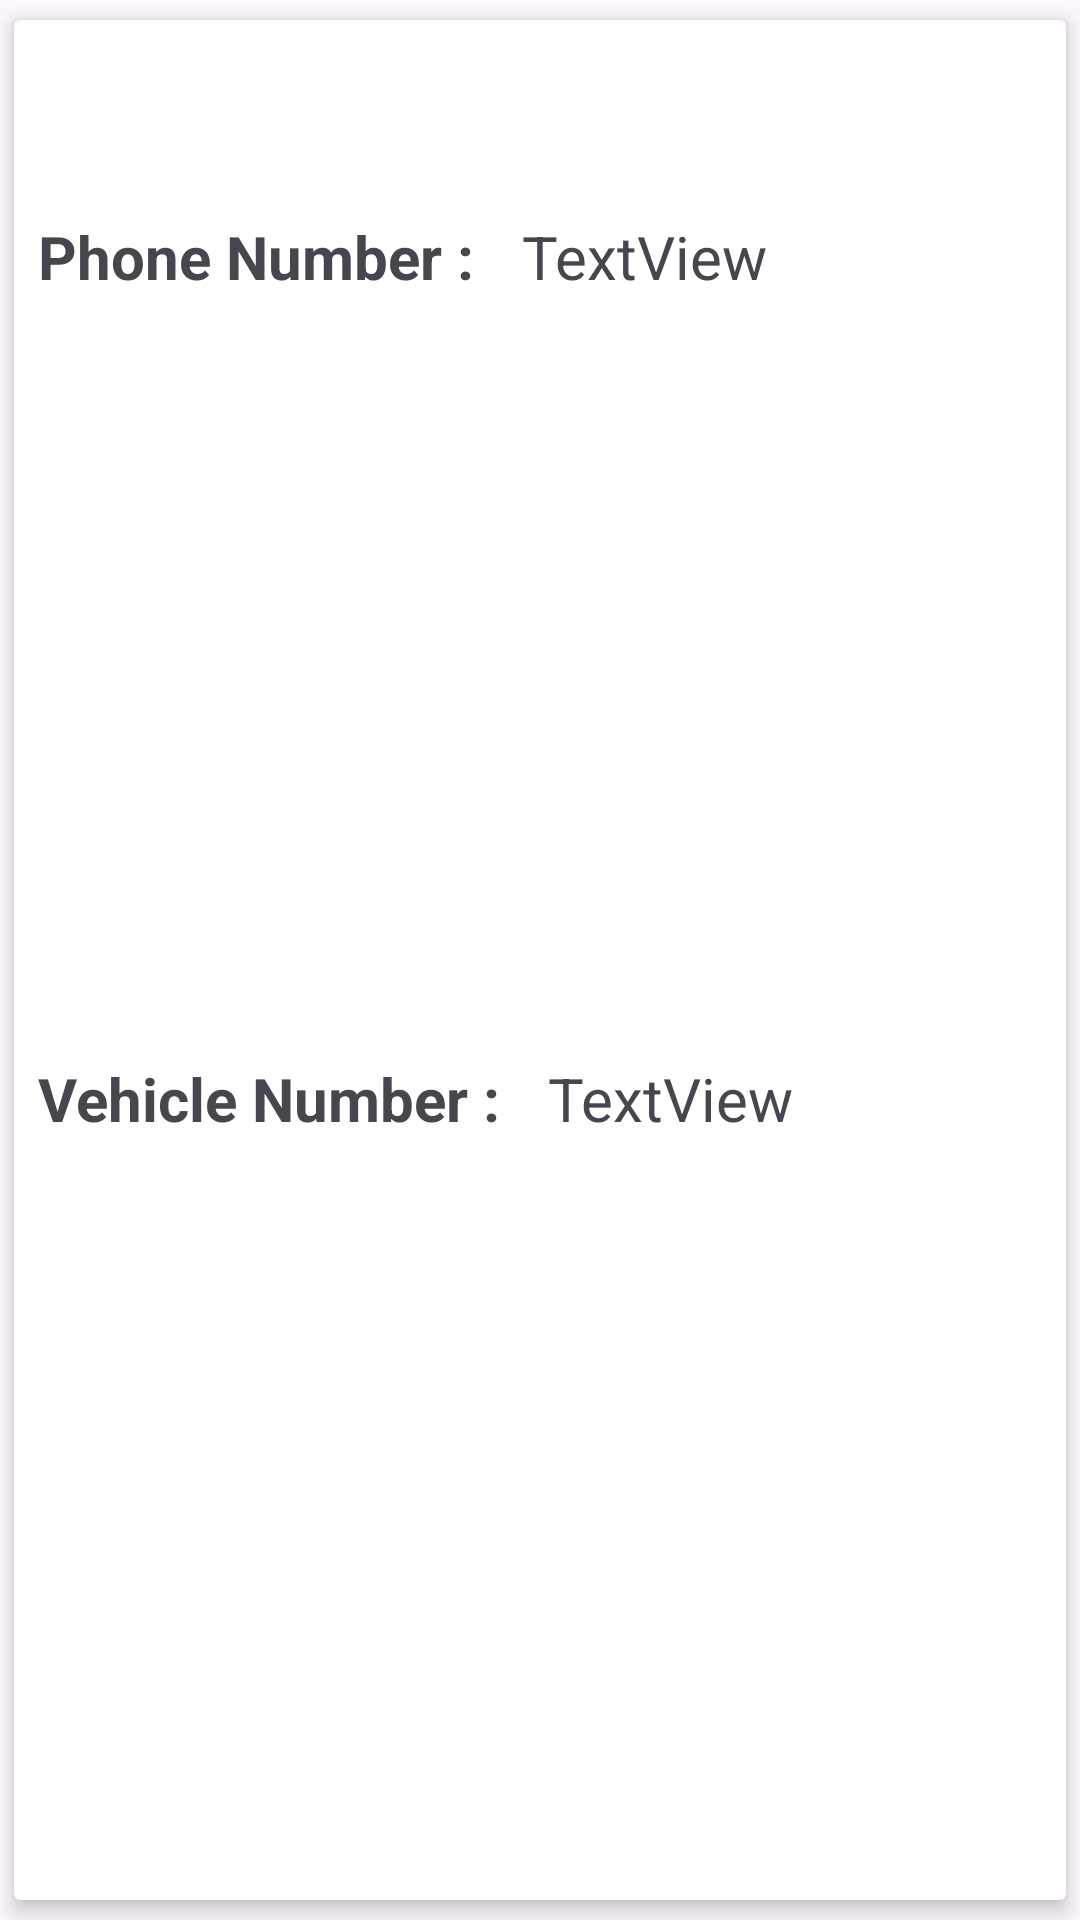

This screen was rendered from an Android layout file. Write that file and the resources it references.
<!-- AndroidManifest.xml: application theme Theme.Dab -->
<!-- res/layout/mostafa_rec.xml -->
<?xml version="1.0" encoding="utf-8"?>
<androidx.cardview.widget.CardView xmlns:android="http://schemas.android.com/apk/res/android"
    xmlns:app="http://schemas.android.com/apk/res-auto"
    xmlns:tools="http://schemas.android.com/tools"
    android:layout_width="match_parent"
    app:cardUseCompatPadding="true"
    android:padding="4dp"
    app:cardElevation="4dp"
    android:layout_margin="4dp"
    android:layout_height="wrap_content">


    <androidx.constraintlayout.widget.ConstraintLayout
        android:layout_width="match_parent"
        android:layout_height="match_parent">

        <TextView
            android:id="@+id/item_tv_rv_driverName"
            android:layout_width="wrap_content"
            android:layout_height="wrap_content"
            android:layout_marginTop="4dp"
            android:text=""
            android:textSize="22sp"
            android:textStyle="bold"
            app:layout_constraintEnd_toEndOf="parent"
            app:layout_constraintHorizontal_bias="0.501"
            app:layout_constraintStart_toStartOf="parent"
            app:layout_constraintTop_toTopOf="parent" />

        <TextView
            android:id="@+id/textView2"
            android:layout_width="wrap_content"
            android:layout_height="wrap_content"
            android:layout_marginStart="8dp"
            android:layout_marginTop="32dp"
            android:text="@string/phone_number"
            android:textSize="20sp"
            android:textStyle="bold"
            app:layout_constraintStart_toStartOf="parent"
            app:layout_constraintTop_toBottomOf="@+id/item_tv_rv_driverName" />

        <TextView
            android:id="@+id/textView3"
            android:layout_width="wrap_content"
            android:layout_height="wrap_content"
            android:layout_marginStart="8dp"
            android:layout_marginTop="8dp"
            android:layout_marginBottom="8dp"
            android:text="@string/vehicle_number"
            android:textSize="20sp"
            android:textStyle="bold"
            app:layout_constraintBottom_toBottomOf="parent"
            app:layout_constraintStart_toStartOf="parent"
            app:layout_constraintTop_toBottomOf="@+id/textView2" />

        <TextView
            android:id="@+id/item_tv_rv_driverphoneNumber"
            android:layout_width="wrap_content"
            android:layout_height="wrap_content"
            android:layout_marginStart="16dp"
            android:text="TextView"
            android:textSize="20sp"
            app:layout_constraintBottom_toBottomOf="@+id/textView2"
            app:layout_constraintStart_toEndOf="@+id/textView2"
            app:layout_constraintTop_toTopOf="@+id/textView2" />

        <TextView
            android:id="@+id/item_tv_rv_driverVehicleNumber"
            android:layout_width="wrap_content"
            android:layout_height="wrap_content"
            android:layout_marginStart="16dp"
            android:text="TextView"
            android:textSize="20sp"
            app:layout_constraintBottom_toBottomOf="@+id/textView3"
            app:layout_constraintStart_toEndOf="@+id/textView3"
            app:layout_constraintTop_toTopOf="@+id/textView3" />
    </androidx.constraintlayout.widget.ConstraintLayout>

</androidx.cardview.widget.CardView>
<!-- resources referenced by this layout -->
<resources>
  <string name="phone_number">Phone Number :</string>
  <string name="vehicle_number">Vehicle Number :</string>
  <style name="Theme.Dab" parent="Base.Theme.Dab" />
  <style name="Base.Theme.Dab" parent="Theme.Material3.DayNight">
          
          
      </style>
</resources>
